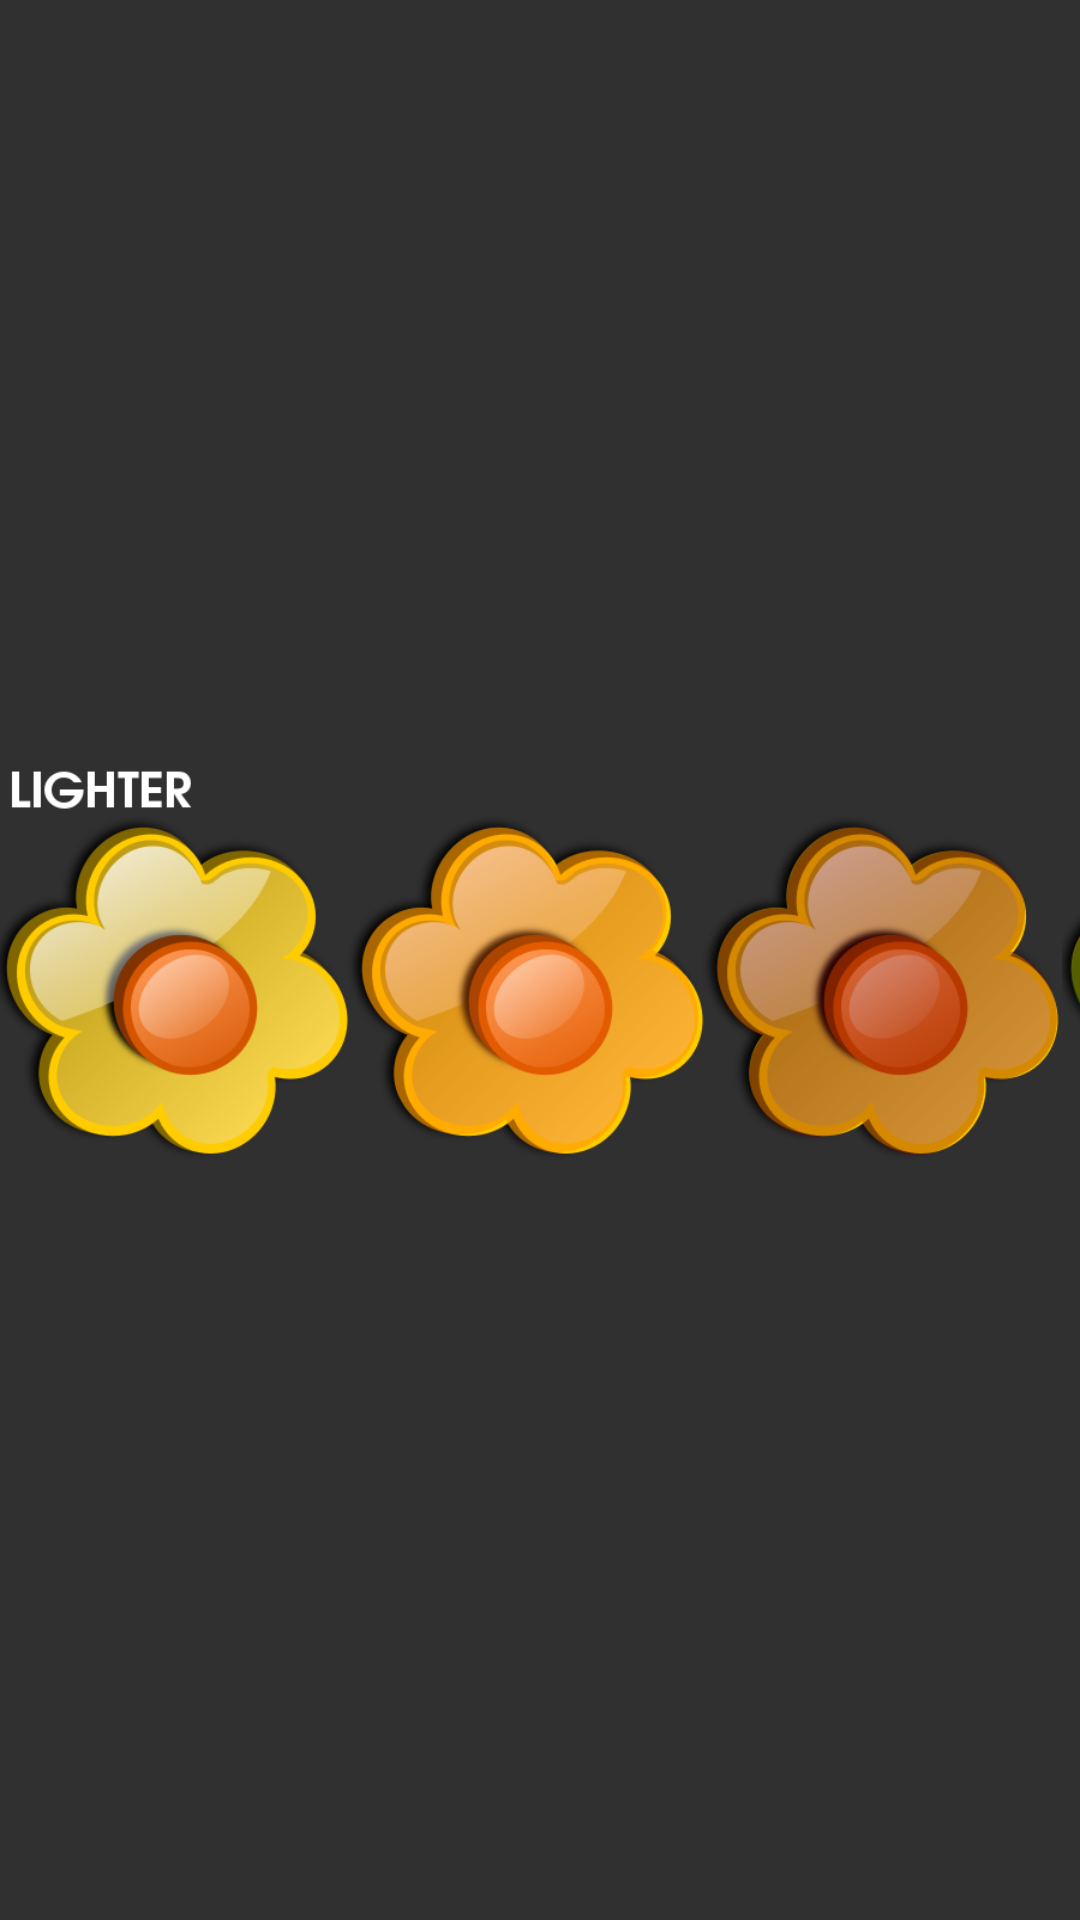

Write the Android layout XML for this screen, with the resource values it uses.
<!-- AndroidManifest.xml: application theme AppTheme -->
<!-- res/layout/right.xml -->
<?xml version="1.0" encoding="utf-8"?>
<LinearLayout android:orientation="vertical"
    android:paddingTop="22dp"
    android:layout_width="fill_parent"
    android:layout_height="fill_parent"
    android:gravity="center"
    xmlns:android="http://schemas.android.com/apk/res/android"
    tools:context="com.example.swipeoverbuttonsdemo.SwipeOverButtonsActivity"
    tools:showIn="@layout/activity_swipe_over_buttons"
    xmlns:tools="http://schemas.android.com/tools"
    android:id="@+id/inner_layout">
<LinearLayout
    xmlns:android="http://schemas.android.com/apk/res/android"
    xmlns:tools="http://schemas.android.com/tools"
        android:layout_width="wrap_content"
        android:layout_height="wrap_content"
        android:orientation="horizontal"
        tools:layout_editor_absoluteY="8dp"
        tools:layout_editor_absoluteX="8dp"
        android:id="@+id/surround_layout">
        <RadioButton
            android:id="@+id/lightestBtn"
            style="@style/LightestFlowerRadioButton"
            android:layout_width="118dp"
            android:layout_height="150dp">
        </RadioButton>
        <RadioButton
            android:id="@+id/lightBtn"
            style="@style/LightFlowerRadioButton"
            android:layout_width="118dp"
            android:layout_height="150dp">
        </RadioButton>
        <RadioButton
            android:id="@+id/darkBtn"
            style="@style/DarkFlowerRadioButton"
            android:layout_width="118dp"
            android:layout_height="150dp">
        </RadioButton>
        <RadioButton
            android:id="@+id/darkestBtn"
            style="@style/DarkestFlowerRadioButton"
            android:layout_width="118dp"
            android:layout_height="150dp">
        </RadioButton>
    </LinearLayout>
</LinearLayout>
<!-- res/layout/activity_swipe_over_buttons.xml (included above) -->
<?xml version="1.0" encoding="utf-8"?>
<android.support.design.widget.CoordinatorLayout
xmlns:android="http://schemas.android.com/apk/res/android"
xmlns:tools="http://schemas.android.com/tools"
android:id="@+id/main_layout"
android:layout_width="match_parent"
android:layout_height="match_parent"
tools:context="com.example.swipeoverbuttonsdemo.SwipeOverButtonsActivity">

<TextView
    android:id="@+id/textView"
    android:layout_width="match_parent"
    android:layout_height="31dp"
    android:height="20dp"
    android:gravity="center_horizontal"
    android:text="@string/instructions" />
<include layout="@layout/right"/>
</android.support.design.widget.CoordinatorLayout>
<!-- resources referenced by this layout -->
<resources>
  <string name="instructions">Swipe left to right to change background to black</string>
  <style name="DarkFlowerRadioButton" parent="@android:style/Widget.CompoundButton.RadioButton">
          <item name="android:button">@drawable/nothing1x1</item>
          <item name="android:background">@drawable/dark_flower</item>
      </style>
  <style name="DarkestFlowerRadioButton" parent="@android:style/Widget.CompoundButton.RadioButton">
          <item name="android:button">@drawable/nothing1x1</item>
          <item name="android:background">@drawable/darkest_flower</item>
      </style>
  <style name="LightFlowerRadioButton" parent="@android:style/Widget.CompoundButton.RadioButton">
          <item name="android:button">@drawable/nothing1x1</item>
          <item name="android:background">@drawable/light_flower</item>
      </style>
  <style name="LightestFlowerRadioButton" parent="@android:style/Widget.CompoundButton.RadioButton">
          <item name="android:button">@drawable/nothing1x1</item>
          <item name="android:background">@drawable/lightest_flower</item>
      </style>
  <style name="AppTheme" parent="Theme.AppCompat">
          
          <item name="colorPrimary">@color/colorPrimary</item>
          <item name="colorPrimaryDark">@color/colorPrimaryDark</item>
          <item name="colorAccent">@color/colorAccent</item>
      </style>
  <!-- drawable nothing1x1: png bitmap (drawable, 165 bytes) -->
  <!-- drawable dark_flower: png bitmap (drawable, 43222 bytes) -->
  <!-- drawable darkest_flower: png bitmap (drawable, 44514 bytes) -->
  <!-- drawable light_flower: png bitmap (drawable, 43544 bytes) -->
  <!-- drawable lightest_flower: png bitmap (drawable, 45200 bytes) -->
  <color name="colorPrimary">#3F51B5</color>
  <color name="colorPrimaryDark">#303F9F</color>
  <color name="colorAccent">#FF4081</color>
</resources>
